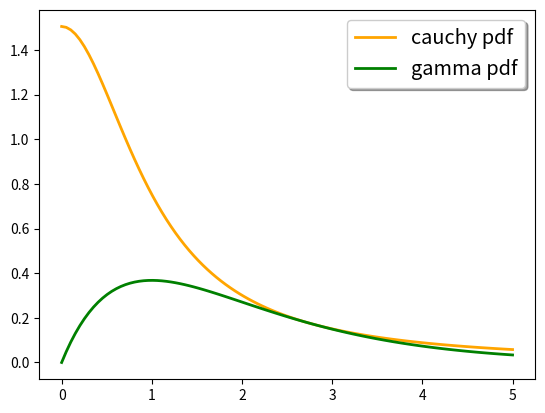

Write Python code to recreate this figure.
from scipy.stats import cauchy
from scipy.stats import gamma
import matplotlib.pyplot as plt
import numpy as np

z = 2.7693
M = np.pi * (z + np.power(z, 3)) * np.exp(-z)
print(M)
fig, ax = plt.subplots(1, 1)
x = np.linspace(0,
                5, 100)
c = cauchy()
ax.plot(x, M* c.pdf(x), 'k-', color='orange', lw=2, label='cauchy pdf')
y = np.linspace(0,
    5, 100)
g = gamma(2, loc = 0., scale = 1)
ax.plot(y, g.pdf(y), 'k-', color='green', lw=2, label='gamma pdf')
legend = ax.legend(loc='upper right', shadow=True, fontsize='x-large')
plt.show()